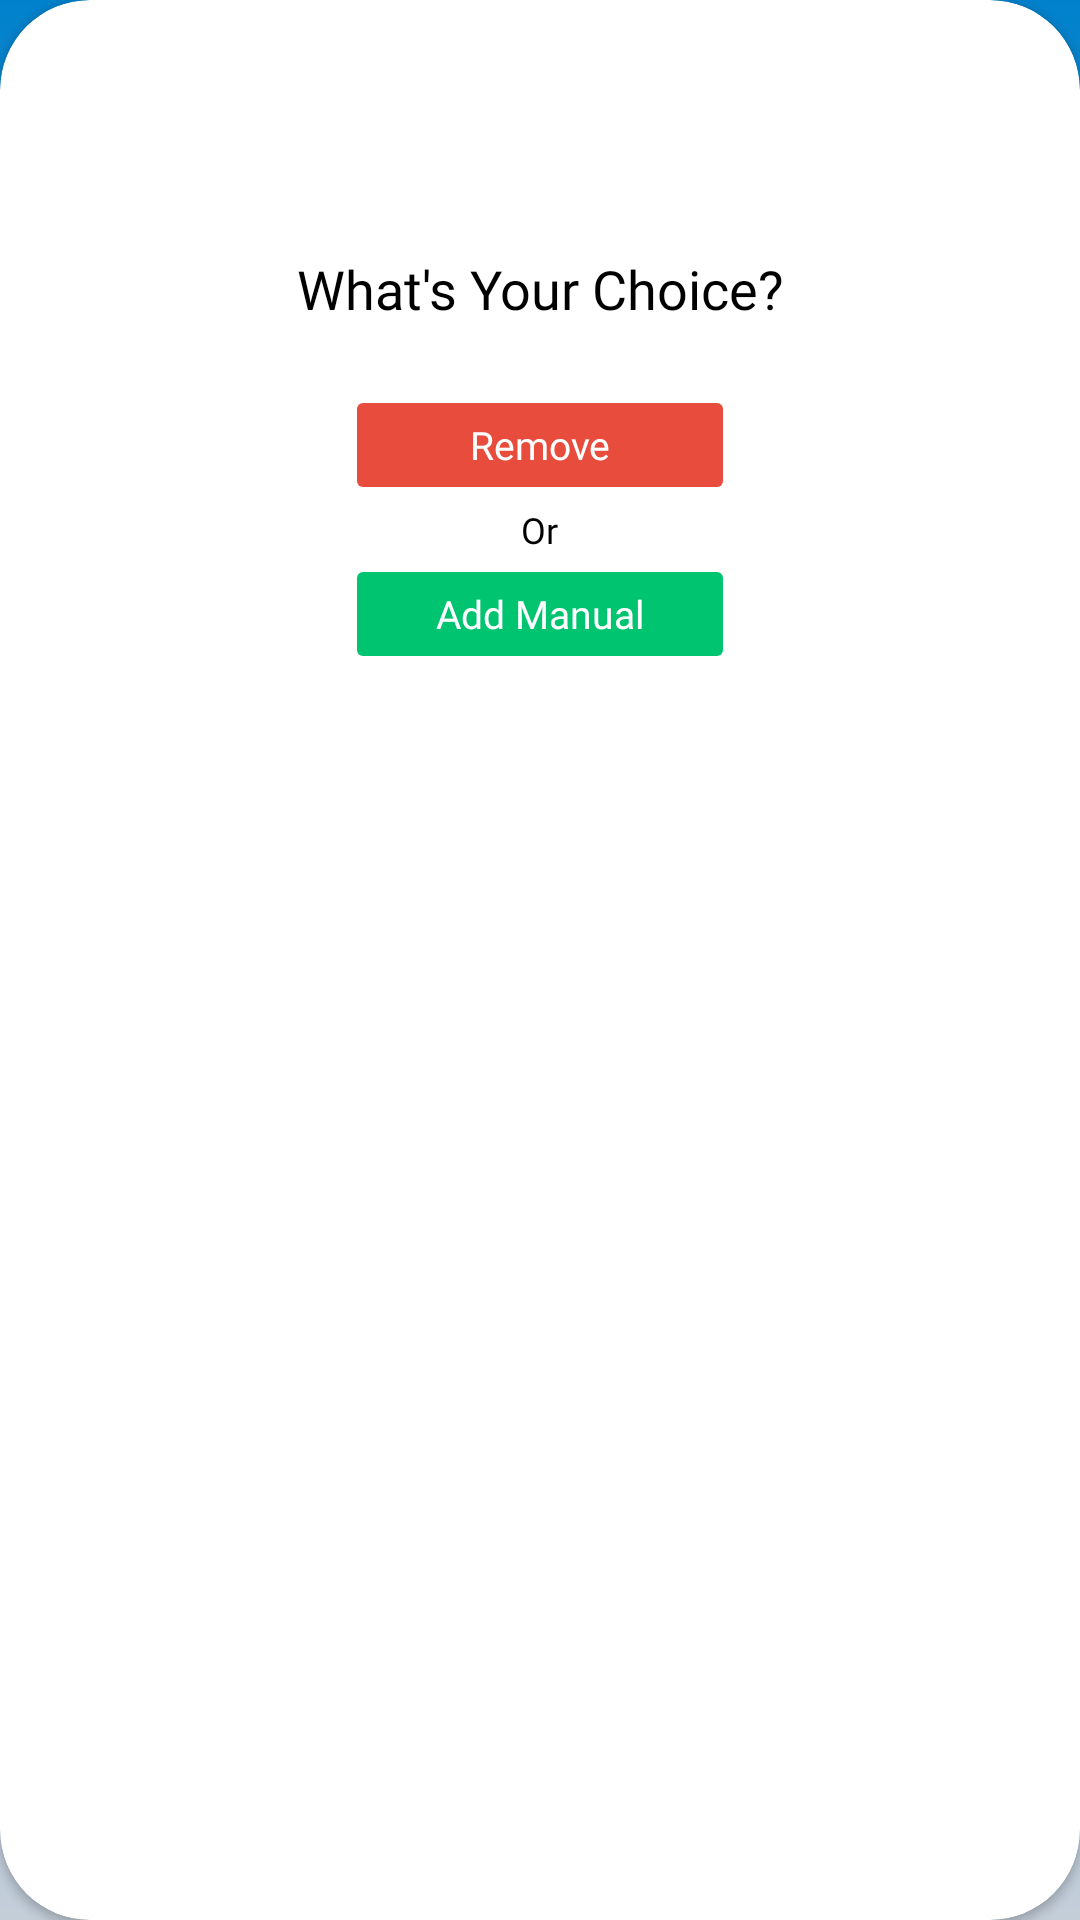

Produce the Android XML layout that renders to this screen, including the resource entries it uses.
<!-- AndroidManifest.xml: application theme Theme.Inventory_control -->
<!-- res/layout/dialog_adj.xml -->
<?xml version="1.0" encoding="utf-8"?>
<androidx.cardview.widget.CardView
    android:layout_width="match_parent"
    android:layout_height="wrap_content"
    xmlns:android="http://schemas.android.com/apk/res/android"
    xmlns:app="http://schemas.android.com/apk/res-auto"
    app:cardCornerRadius="30dp"
    android:elevation="10dp"
    android:layout_margin="20dp"
    app:cardBackgroundColor="@color/white">

    <ImageButton
        android:id="@+id/btnFaq"
        android:layout_width="wrap_content"
        android:layout_height="wrap_content"
        android:src="@drawable/ic_faq"
        android:layout_marginTop="16dp"
        android:layout_marginStart="16dp"
        android:background="@android:color/transparent" />

    <LinearLayout
        android:layout_width="match_parent"
        android:layout_height="wrap_content"
        android:orientation="vertical"
        android:gravity="center"
        android:padding="24dp">

        <ImageView
            android:layout_width="55dp"
            android:layout_height="55dp"
            android:src="@drawable/ic_question_alert" />

        <TextView
            android:layout_width="wrap_content"
            android:layout_height="wrap_content"
            android:layout_marginTop="5dp"
            android:text="What's Your Choice?"
            android:textSize="18sp"
            android:fontFamily="@font/raleway_bold"
            android:textAlignment="center"
            android:textColor="@color/black" />

        <LinearLayout
            android:layout_width="match_parent"
            android:layout_height="wrap_content"
            android:layout_marginTop="20dp"
            android:orientation="vertical"
            android:gravity="center">

            <Button
                android:id="@+id/btnRemove"
                android:layout_width="130dp"
                android:layout_height="40dp"
                android:backgroundTint="@color/merah"
                android:fontFamily="@font/raleway_bold"
                android:stateListAnimator="@null"
                android:text="Remove"
                android:textAllCaps="false"
                android:textColor="@color/white"
                android:textSize="13sp"
                app:cornerRadius="20dp" />

            <TextView
                android:layout_width="wrap_content"
                android:layout_height="wrap_content"
                android:text="Or"
                android:textSize="12sp"
                android:fontFamily="@font/raleway_bold"
                android:textColor="@color/black" />

            <Button
                android:id="@+id/btnAddManual"
                android:layout_width="130dp"
                android:layout_height="40dp"
                android:fontFamily="@font/raleway_bold"
                android:backgroundTint="#01C470"
                android:stateListAnimator="@null"
                android:text="Add Manual"
                android:textAllCaps="false"
                android:textColor="@color/white"
                android:textSize="13sp"
                app:cornerRadius="20dp" />

        </LinearLayout>
    </LinearLayout>
</androidx.cardview.widget.CardView>
<!-- resources referenced by this layout -->
<resources>
  <color name="black">#FF000000</color>
  <color name="merah">#E74C3C</color>
  <color name="white">#FFFFFFFF</color>
  <style name="Theme.Inventory_control" parent="Theme.MaterialComponents.DayNight.NoActionBar">
          <item name="android:windowBackground">@drawable/bg_launch</item>
  
          <item name="android:windowFullscreen">true</item>
          <item name="android:windowContentOverlay">@null</item>
  
          <item name="android:windowSplashScreenBackground" tools:targetApi="31">@color/bg</item>
          <item name="android:windowSplashScreenAnimatedIcon" tools:targetApi="31">@android:color/transparent</item>
      </style>
  <!-- drawable bg_launch (drawable) -->
  <?xml version="1.0" encoding="utf-8"?>
  <shape xmlns:android="http://schemas.android.com/apk/res/android">
      <gradient
          android:startColor="#0181CC"
          android:endColor="#C4CED9"
          android:angle="200"
          android:type="linear" />
  </shape>
  <color name="bg">#F4F7F9</color>
</resources>
